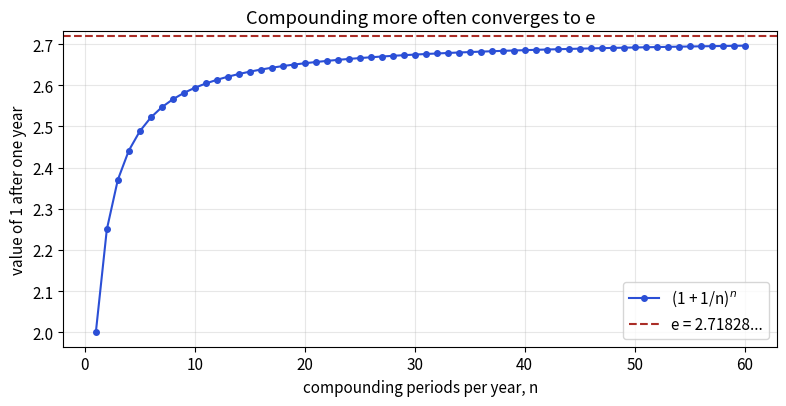

Reproduce this figure in Python.
import matplotlib
matplotlib.use("Agg")
import matplotlib.pyplot as plt
import numpy as np
plt.rcParams.update({"font.size": 11})
n = np.arange(1, 61)
v = (1 + 1 / n) ** n
fig, ax = plt.subplots(figsize=(8, 4.2))
ax.plot(n, v, "o-", color="#2b4fd6", ms=4, label="(1 + 1/n)$^n$")
ax.axhline(np.e, color="#aa2d26", ls="--", label="e = 2.71828...")
ax.set_xlabel("compounding periods per year, n"); ax.set_ylabel("value of 1 after one year")
ax.set_title("Compounding more often converges to e"); ax.legend(); ax.grid(alpha=.3)
plt.tight_layout(); plt.savefig("ch03_e_compounding.png", dpi=110)
